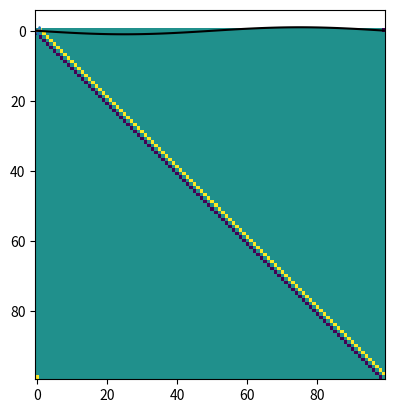

Source code (Python): (Note: this script raises an exception after producing the figure.)
import numpy as np
import matplotlib.pyplot as plt

N=100

nabla0=np.zeros((N,N))
nabla0[np.arange(N-1) ,np.arange(N-1)+1]=1/2
nabla0[np.arange(N-1)+1,np.arange(N-1)]=-1/2
nabla0[-1,0]=1/2
nabla0[0,-1]=-1/2

nabla=np.zeros((1,N,N,1))
nabla[0,:,:,0]=nabla0

plt.imshow(nabla[0,:,:,0])
plt.show()

x=np.linspace(0,1,N, endpoint=False)
C0=np.sin(2*np.pi*x)
C=np.zeros((1,N,1,1))
C[0,:,0,0]=C0
plt.plot(x,C[0,:,0,0])

z0 = np.matmul(nabla0,C0)
np.shape(z0)
plt.plot(x,z0)
plt.show()

print(np.shape(nabla))
print(np.shape(C))

Cswp=np.swapaxes(C,-3,-2)
nswp=np.swapaxes(nabla,-3,-1)

print(np.shape(Cswp),np.shape(nswp))
def Rmatmul(nabla,C):
    '''Matrix product but with the axis of Regions rather than multisectoral'''
    return matmul(np.swapaxes(nabla, -3, -1),
                                  np.swapaxes(C, -3, -2))

plt.plot(C[0,:,0,0],c='k')
plt.plot(100*nabC[0,:,0,0])


#nablaC= np.einsum('ijkl,ijkl->ikl',nabla,C)
#nablacc=nablaC[...,np.newaxis]
#np.shape(nablacc)
#plt.plot(nablacc[0,:,0,0])
#zint=np.moveaxis(np.matmul(nabla,np.moveaxis(C,-3,-2)),-2,-3)
#plt.plot(x,zint[0,:,0,0])

def Rmatmul(V,M):
    return np.moveaxis(np.matmul(M,np.moveaxis(V,-3,-2)),-2,-3)


nabC = Rmatmul(C,nabla)
lapC = Rmatmul(nabC,nabla)



plt.figure('')
plt.plot(x,C[0,:,0,0],label='C')
plt.plot(x,nabC[0,:,0,0]*20,label=r'$\nabla C$')
plt.plot(x,lapC[0,:,0,0]*400,label=r'$\Delta C$')
plt.legend()
plt.show()


import sys 

# Install all dependencies
#!{sys.executable} -m pip install numpy scipy matplotlib pyvis 

# Change path as the folder adress you have put the library in 
path = "C:\\Users\\<user> Valcke\\Documents\\GitHub\\GEMMES" 
sys.path.insert(0, path)
import pygemmes as pgm

hub=pgm.Hub('Diffusion',preset='Basic')
hub.run()
R=hub.get_dparam()
C=R['C']['value'][:,0,:,0,0]


for i in range(9):
    plt.plot(C[100*i,:])
plt.show()

